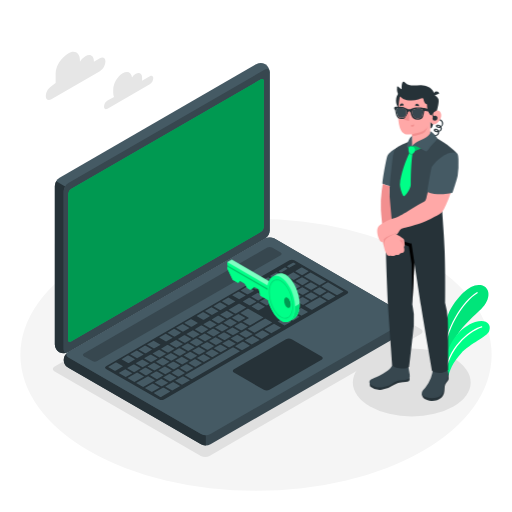
t = 0.00 s
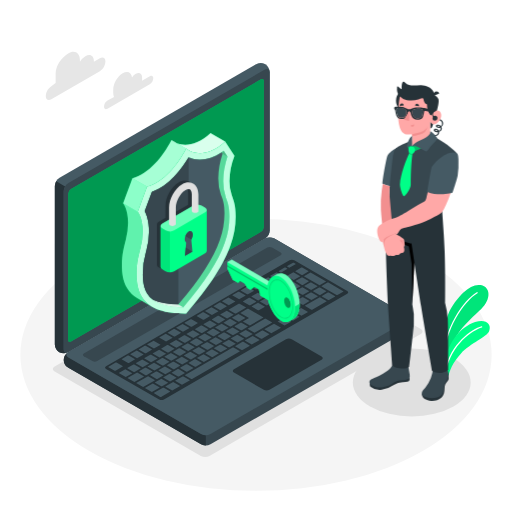
t = 1.00 s
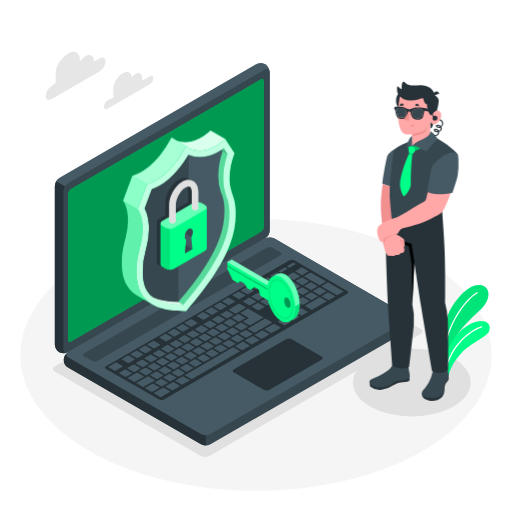
t = 1.19 s
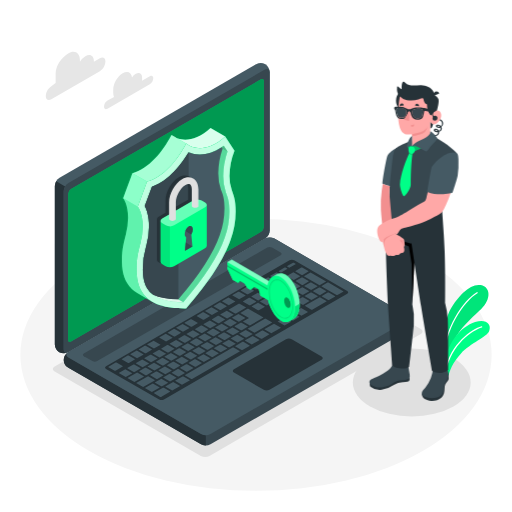
t = 1.38 s
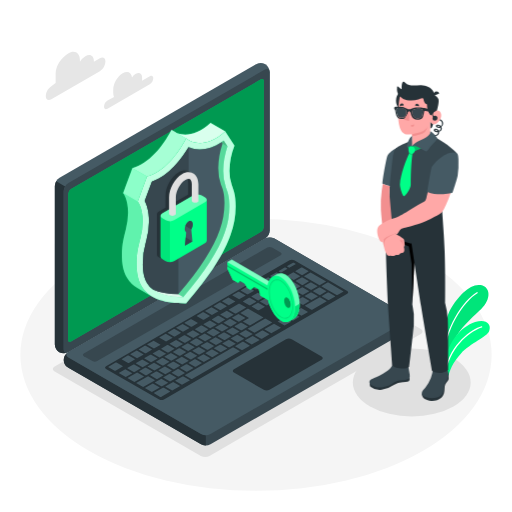
t = 1.75 s
t = 2.13 s: frame unchanged from t = 1.38 s, image omitted

The animated SVG that drew these frames (rendered in a browser with its animation timeline set to each time). Animation: 2 CSS @keyframes rules; one cycle of 2.50 s, repeats indefinitely.

<svg class="animated" id="freepik_stories-security" xmlns="http://www.w3.org/2000/svg" viewBox="0 0 500 500" version="1.1" xmlns:xlink="http://www.w3.org/1999/xlink" xmlns:svgjs="http://svgjs.com/svgjs"><style>svg#freepik_stories-security:not(.animated) .animable {opacity: 0;}svg#freepik_stories-security.animated #freepik--Shield--inject-284 {animation: 1s 1 forwards cubic-bezier(.36,-0.01,.5,1.38) slideUp,1.5s Infinite  linear floating;animation-delay: 0s,1s;}            @keyframes slideUp {                0% {                    opacity: 0;                    transform: translateY(30px);                }                100% {                    opacity: 1;                    transform: inherit;                }            }                    @keyframes floating {                0% {                    opacity: 1;                    transform: translateY(0px);                }                50% {                    transform: translateY(-10px);                }                100% {                    opacity: 1;                    transform: translateY(0px);                }            }        </style><g id="freepik--Floor--inject-284" class="animable" style="transform-origin: 250px 346.53px;"><ellipse id="freepik--floor--inject-284" cx="250" cy="346.53" rx="230.12" ry="132.84" style="fill: rgb(245, 245, 245); transform-origin: 250px 346.53px;" class="animable"></ellipse></g><g id="freepik--Shadows--inject-284" class="animable" style="transform-origin: 255.647px 342.016px;"><ellipse id="freepik--Shadow--inject-284" cx="402.11" cy="373.46" rx="57.53" ry="33.22" style="fill: rgb(224, 224, 224); transform-origin: 402.11px 373.46px;" class="animable"></ellipse><path id="freepik--shadow--inject-284" d="M196.14,445.23,53.41,362.83c-2.34-1.35-2.34-3.54,0-4.9L259.75,238.81a9.32,9.32,0,0,1,8.48,0l142.69,82.38c2.34,1.35,2.34,3.54,0,4.89L204.62,445.23A9.38,9.38,0,0,1,196.14,445.23Z" style="fill: rgb(224, 224, 224); transform-origin: 232.165px 342.016px;" class="animable"></path></g><g id="freepik--Plant--inject-284" class="animable" style="transform-origin: 454.616px 322.734px;"><g id="freepik--Plants--inject-284" class="animable" style="transform-origin: 454.616px 322.734px;"><path d="M431.15,354.41c-1.23-8.44,1.92-40.59,9.07-52.83s19-25.08,29.32-23.16c9.56,1.78,10.32,13.88.42,23.41s-25.06,21.9-27.92,36.3l-7.8,24.51Z" style="fill: rgb(0, 255, 136); transform-origin: 453.972px 320.434px;" id="elznwi8w6sa7" class="animable"></path><g id="elvwhne91e7xl"><path d="M431.15,354.41c-1.23-8.44,1.92-40.59,9.07-52.83s19-25.08,29.32-23.16c9.56,1.78,10.32,13.88.42,23.41s-25.06,21.9-27.92,36.3l-7.8,24.51Z" style="opacity: 0.1; transform-origin: 453.972px 320.434px;" class="animable"></path></g><path d="M433.44,351.76a.62.62,0,0,0,.46-.59c.44-29.66,19.41-57.14,32.35-64.79a.62.62,0,1,0-.63-1.07c-13.19,7.8-32.52,35.73-33,65.84a.62.62,0,0,0,.61.63A.47.47,0,0,0,433.44,351.76Z" style="fill: rgb(255, 255, 255); transform-origin: 449.588px 318.504px;" id="ely8h2iz0vyg" class="animable"></path><path d="M438.08,367.24c.66-4.94,4.12-13.46,11.94-21.9,9.58-10.34,25.48-16,27.7-22,2.65-7.22-3.41-12.15-13.75-8.86-13.89,4.42-29.39,21.76-29.19,44.07Z" style="fill: rgb(0, 255, 136); transform-origin: 456.56px 340.339px;" id="el3aircxrqmyz" class="animable"></path><path d="M435.29,362.57a.64.64,0,0,0,.47-.49c5.24-26,26.2-39.95,34.76-42.35A.63.63,0,0,0,471,319a.61.61,0,0,0-.77-.43c-9.46,2.65-30.3,16.8-35.64,43.31a.62.62,0,0,0,.49.73A.57.57,0,0,0,435.29,362.57Z" style="fill: rgb(255, 255, 255); transform-origin: 452.794px 340.577px;" id="elmy6rj3y09z" class="animable"></path></g></g><g id="freepik--Clouds--inject-284" class="animable" style="transform-origin: 97.1854px 78.6387px;"><g id="freepik--clouds--inject-284" class="animable" style="transform-origin: 97.1854px 78.6387px;"><path d="M146.31,74.42l-7.61,4.4a8.68,8.68,0,0,0,.06-1v-2.2c0-3.93-2.76-5.52-6.16-3.56a12.15,12.15,0,0,0-3.67,3.53c-.55-4.94-4.43-6.78-9.13-4.06-5.09,2.94-9.22,10.08-9.22,16v3.3a8.79,8.79,0,0,0,.78,3.82L105,98.25a7.55,7.55,0,0,0-3.42,5.92c0,2.18,1.53,3.06,3.42,2l41.27-23.83a7.55,7.55,0,0,0,3.42-5.91C149.73,74.22,148.2,73.33,146.31,74.42Z" style="fill: rgb(230, 230, 230); transform-origin: 125.635px 88.4449px;" id="elvmuljzwzlfk" class="animable"></path><path d="M50.14,84.25,54.34,81V71.76c0-7.34,5.85-15.86,12.2-19.53h0c6.36-3.67,11.51-.69,11.51,6.65v1.34a16.3,16.3,0,0,1,5.34-5.34h0c4.57-2.64,8.28-.5,8.28,4.78v.61l5.86-3.38c3-1.74,5.45-.33,5.45,3.15a12.06,12.06,0,0,1-5.45,9.44L50.14,96.84c-3,1.74-5.46.33-5.46-3.15A12,12,0,0,1,50.14,84.25Z" style="fill: rgb(230, 230, 230); transform-origin: 73.83px 74.1222px;" id="eluhncdv1ft2" class="animable"></path></g></g><g id="freepik--Device--inject-284" class="animable" style="transform-origin: 227.827px 248.344px;"><g id="freepik--Laptop--inject-284" class="animable" style="transform-origin: 227.827px 248.344px;"><path d="M62.22,351.49a9.93,9.93,0,0,0,4.62,7.68l129.49,74.76a10.25,10.25,0,0,0,9.25,0L397.49,323.14a8.69,8.69,0,0,0,0-15.35L268,233a10.19,10.19,0,0,0-9.25,0L66.84,343.82A9.91,9.91,0,0,0,62.22,351.49Z" style="fill: rgb(55, 71, 79); transform-origin: 232.162px 333.461px;" id="el2k8b8z81ge8" class="animable"></path><path d="M201,425v10a9.37,9.37,0,0,1-4.62-1.1L66.84,359.17a8.66,8.66,0,0,1-.47-15.05c-2.07,1.48-1.91,3.66.47,5l129.5,74.77A9.37,9.37,0,0,0,201,425Z" style="fill: rgb(38, 50, 56); transform-origin: 131.611px 389.561px;" id="el76q3zbwurux" class="animable"></path><path d="M57.88,344a9.91,9.91,0,0,1-4.33-7.84V181.61a10.22,10.22,0,0,1,4.62-8L250.08,62.82a9.94,9.94,0,0,1,9-.17,9.94,9.94,0,0,1,4.33,7.84V225a10.21,10.21,0,0,1-4.62,8L66.84,343.82A9.93,9.93,0,0,1,57.88,344Z" style="fill: rgb(69, 90, 100); transform-origin: 158.48px 203.318px;" id="el1mu2fn27vd4" class="animable"></path><path d="M66.3,344.1a10,10,0,0,1-8.42-.12,9.91,9.91,0,0,1-4.33-7.84V181.61a9.28,9.28,0,0,1,1.36-4.55l8.66,5h0a9.47,9.47,0,0,0-1.35,4.54V341.15C62.22,343.88,64,345.11,66.3,344.1Z" style="fill: rgb(38, 50, 56); transform-origin: 59.925px 261.015px;" id="elix7hottz22l" class="animable"></path><path d="M62.22,186.62V341.15c0,3,2.07,4.14,4.62,2.67L258.75,233a10.21,10.21,0,0,0,4.62-8V70.49c0-2.94-2.06-4.14-4.62-2.66L66.84,178.61A10.24,10.24,0,0,0,62.22,186.62Z" style="fill: rgb(55, 71, 79); transform-origin: 162.795px 205.827px;" id="ellu0gcrb5asl" class="animable"></path><path d="M66.84,349.15l129.49,74.77a10.25,10.25,0,0,0,9.25,0L397.49,313.13c2.55-1.48,2.55-3.87,0-5.34L268,233a10.19,10.19,0,0,0-9.25,0L66.84,343.82C64.29,345.29,64.29,347.68,66.84,349.15Z" style="fill: rgb(69, 90, 100); transform-origin: 232.165px 328.456px;" id="ele6jekawkyzd" class="animable"></path><path d="M69.33,184.55,254.88,77.45c1.53-.88,2.78-.16,2.78,1.61V221.63a6.13,6.13,0,0,1-2.78,4.8L69.33,333.53c-1.53.88-2.78.16-2.78-1.61V189.35A6.13,6.13,0,0,1,69.33,184.55Z" style="fill: rgb(0, 255, 136); transform-origin: 162.105px 205.49px;" id="elhhe3wi8w6m" class="animable"></path><g id="elw05fbskmmr"><path d="M69.33,184.55,254.88,77.45c1.53-.88,2.78-.16,2.78,1.61V221.63a6.13,6.13,0,0,1-2.78,4.8L69.33,333.53c-1.53.88-2.78.16-2.78-1.61V189.35A6.13,6.13,0,0,1,69.33,184.55Z" style="opacity: 0.4; transform-origin: 162.105px 205.49px;" class="animable"></path></g><path d="M81.87,345.15l179.2-103.44a5.08,5.08,0,0,1,4.62,0l8.41,4.85c1.27.74,1.27,1.93,0,2.67L94.88,352.66a5.08,5.08,0,0,1-4.62,0l-8.39-4.84C80.6,347.08,80.6,345.89,81.87,345.15Z" style="fill: rgb(55, 71, 79); transform-origin: 177.985px 297.185px;" id="el4db4fyz9nkn" class="animable"></path><path d="M103.55,357.67,282.74,254.22a5.08,5.08,0,0,1,4.62,0l51.74,29.87c1.28.74,1.28,1.94,0,2.67l-179,103.32a5.14,5.14,0,0,1-4.63,0l-51.91-29.75C102.28,359.6,102.27,358.4,103.55,357.67Z" style="fill: rgb(38, 50, 56); transform-origin: 221.327px 322.148px;" id="elfraujt61ft" class="animable"></path><path d="M261,298.21l5.64-3.26c.24-.14.25-.36,0-.5L260.72,291a1,1,0,0,0-.86,0l-5.65,3.26c-.23.14-.24.36,0,.49l6,3.44A1,1,0,0,0,261,298.21Zm-9.67-12.1-5.64,3.26a.26.26,0,0,0,0,.49l6,3.44a1,1,0,0,0,.86,0l5.65-3.26a.26.26,0,0,0,0-.5l-6-3.44A1,1,0,0,0,251.35,286.11Zm-18.23,10.52-9.54,5.51c-.24.14-.25.37,0,.5l6,3.44a1,1,0,0,0,.86,0l9.55-5.51c.24-.14.24-.36,0-.5l-6-3.43A.93.93,0,0,0,233.12,296.63Zm10-5.76-5.65,3.26c-.24.14-.24.36,0,.49l6,3.44a1,1,0,0,0,.86,0l5.64-3.26c.24-.14.24-.36,0-.5l-6-3.44A.94.94,0,0,0,243.11,290.87ZM221,303.65l-5.64,3.25c-.24.14-.24.37,0,.5l6,3.44a1,1,0,0,0,.86,0l5.64-3.25c.24-.14.24-.36,0-.5l-6-3.44A1,1,0,0,0,221,303.65Zm-8.24,4.76-5.65,3.26a.26.26,0,0,0,0,.49L213,315.6a.93.93,0,0,0,.86,0l5.64-3.25c.24-.14.24-.36,0-.5l-5.95-3.44A1,1,0,0,0,212.73,308.41Zm23.38,14,5.64-3.26c.24-.14.24-.36,0-.49l-5.95-3.44a1,1,0,0,0-.86,0l-5.65,3.26a.26.26,0,0,0,0,.5l5.95,3.44A1,1,0,0,0,236.11,322.41Zm-8.25,4.76,5.65-3.26c.24-.14.24-.36,0-.49L227.56,320a1,1,0,0,0-.86,0l-5.64,3.26c-.24.14-.24.36,0,.5l5.95,3.44A1,1,0,0,0,227.86,327.17Zm-8.24,4.76,5.64-3.26a.26.26,0,0,0,0-.49l-6-3.44a.93.93,0,0,0-.86,0L212.81,328c-.24.14-.24.36,0,.5l6,3.44A1,1,0,0,0,219.62,331.93Zm-8.25,4.76,5.64-3.26c.24-.13.25-.36,0-.49l-6-3.44a1,1,0,0,0-.86,0l-5.64,3.25c-.24.14-.25.36,0,.5l5.95,3.44A1,1,0,0,0,211.37,336.69ZM252.77,303l5.65-3.26a.26.26,0,0,0,0-.5l-6-3.43a.93.93,0,0,0-.86,0L246,299c-.24.14-.24.36,0,.49l5.95,3.44A1,1,0,0,0,252.77,303Zm-8.41,14.68,12.58-7.27c.24-.14.24-.36,0-.49l-14.46-8.35a1,1,0,0,0-.86,0l-6.51,3.76c-.24.14-.24.36,0,.5l7.66,4.42a.26.26,0,0,1,0,.49l-5.21,3c-.24.14-.24.36,0,.5l6,3.43A.93.93,0,0,0,244.36,317.65Zm-39.88-4.48-5.64,3.26a.26.26,0,0,0,0,.49l5.95,3.44a1,1,0,0,0,.86,0l5.65-3.26a.26.26,0,0,0,0-.5l-5.95-3.44A1,1,0,0,0,204.48,313.17Zm-8.24,4.76-5.65,3.26c-.24.14-.24.36,0,.49l6,3.44a1,1,0,0,0,.86,0l5.64-3.26c.24-.14.24-.36,0-.5l-6-3.44A.94.94,0,0,0,196.24,317.93ZM152.79,370a1,1,0,0,0,.86,0l5.64-3.26c.24-.14.25-.36,0-.5l-6-3.43a.93.93,0,0,0-.86,0l-5.64,3.26c-.24.14-.25.36,0,.49Zm-22.52-14-5.64,3.25c-.24.14-.25.36,0,.5l5.95,3.44a1,1,0,0,0,.86,0l5.64-3.26c.24-.13.25-.36,0-.49l-6-3.44A.93.93,0,0,0,130.27,356Zm11.85,10.34a.93.93,0,0,0,.86,0l5.64-3.26c.24-.14.24-.36,0-.49l-6-3.44a.93.93,0,0,0-.86,0l-5.64,3.26c-.24.14-.24.36,0,.5Zm24.38,6.06,5.64-3.26a.26.26,0,0,0,0-.49l-6-3.44a1,1,0,0,0-.86,0l-5.64,3.25c-.24.14-.24.36,0,.5l6,3.44A1,1,0,0,0,166.5,372.42Zm-9.11,4.77a1,1,0,0,0,.86,0l5.64-3.26c.24-.13.25-.36,0-.49L158,370a1,1,0,0,0-.86,0l-5.64,3.25c-.24.14-.25.36,0,.5Zm-18.87-25.94-5.65,3.26a.26.26,0,0,0,0,.5l5.95,3.44a1,1,0,0,0,.86,0l5.64-3.26c.24-.14.24-.36,0-.49l-6-3.44A.94.94,0,0,0,138.52,351.25Zm41.22-23.8-5.64,3.26c-.24.14-.24.36,0,.49l6,3.44a.93.93,0,0,0,.86,0l5.64-3.26c.24-.14.24-.36,0-.5l-6-3.43A.93.93,0,0,0,179.74,327.45Zm-33,19-5.64,3.26c-.24.14-.24.36,0,.5l5.95,3.43a.93.93,0,0,0,.86,0l5.65-3.26c.24-.14.24-.36,0-.49l-5.95-3.44A1,1,0,0,0,146.76,346.49ZM188,322.69,182.35,326c-.24.14-.25.36,0,.49l5.95,3.44a.93.93,0,0,0,.86,0l5.64-3.26c.24-.14.25-.36,0-.5l-6-3.43A.93.93,0,0,0,188,322.69Zm-16.49,9.52-5.64,3.26c-.24.14-.25.36,0,.5l6,3.43a.93.93,0,0,0,.86,0l5.64-3.26c.24-.14.25-.36,0-.5l-5.95-3.43A.93.93,0,0,0,171.5,332.21ZM163.25,337l-5.64,3.26c-.24.14-.24.36,0,.5l6,3.43a.93.93,0,0,0,.86,0l5.64-3.26c.24-.14.24-.36,0-.49l-6-3.44A.93.93,0,0,0,163.25,337ZM155,341.73,149.37,345c-.24.14-.25.36,0,.5l5.95,3.43a.93.93,0,0,0,.86,0l5.64-3.26c.24-.14.25-.36,0-.49l-5.95-3.44A1,1,0,0,0,155,341.73Zm39.87,4.48,5.64-3.25c.24-.14.25-.36,0-.5L194.58,339a1,1,0,0,0-.86,0l-5.64,3.25c-.24.14-.25.36,0,.5l6,3.44A1,1,0,0,0,194.88,346.21Zm74.7-70.62-5.64,3.25c-.24.14-.25.36,0,.5l5.95,3.44a1,1,0,0,0,.86,0l5.64-3.26c.24-.13.25-.36,0-.49l-5.95-3.44A.93.93,0,0,0,269.58,275.59Zm-10,5.76L254,284.61a.26.26,0,0,0,0,.49l5.95,3.44a1,1,0,0,0,.86,0l5.64-3.25c.24-.14.24-.36,0-.5l-6-3.44A1,1,0,0,0,259.6,281.35Zm18.22-10.53-5.64,3.26c-.24.14-.24.36,0,.5l6,3.44a1,1,0,0,0,.86,0l5.64-3.26c.24-.14.24-.36,0-.49l-6-3.44A1,1,0,0,0,277.82,270.82ZM233.68,314l5.64-3.26a.26.26,0,0,0,0-.49l-6-3.44a1,1,0,0,0-.86,0l-5.65,3.26a.26.26,0,0,0,0,.5l5.95,3.44A1,1,0,0,0,233.68,314Zm53.25-47.93a1,1,0,0,0-.86,0l-5.64,3.26c-.24.14-.25.36,0,.5l5.95,3.44a1,1,0,0,0,.86,0l5.64-3.26c.24-.14.25-.36,0-.49Zm-83.8,75.39,5.64-3.25c.24-.14.24-.37,0-.5l-6-3.44a1,1,0,0,0-.86,0l-5.64,3.25c-.24.14-.24.36,0,.5l6,3.44A1,1,0,0,0,203.13,341.45Zm101.11-58.38,5.65-3.26a.26.26,0,0,0,0-.49l-6-3.44a1,1,0,0,0-.86,0l-5.64,3.25c-.24.14-.24.36,0,.5l6,3.44A.94.94,0,0,0,304.24,283.07Zm-16.75-.15,5.65-3.26a.26.26,0,0,0,0-.49l-5.95-3.44a1,1,0,0,0-.86,0L280.69,279c-.24.14-.25.36,0,.5l5.95,3.44A1,1,0,0,0,287.49,282.92ZM295.43,271a.94.94,0,0,0-.85,0l-5.65,3.26a.26.26,0,0,0,0,.5l5.95,3.44a1,1,0,0,0,.86,0l5.64-3.26a.26.26,0,0,0,0-.49Zm1.74-1,14.46,8.35a1,1,0,0,0,.86,0l5.64-3.26c.24-.13.25-.36,0-.49l-14.46-8.35a1,1,0,0,0-.86,0l-5.64,3.26C296.94,269.61,296.94,269.83,297.17,270ZM278.08,280.5l-5.64,3.25c-.24.14-.24.36,0,.5l6,3.44a1,1,0,0,0,.86,0l5.64-3.25c.24-.14.24-.37,0-.5l-6-3.44A1,1,0,0,0,278.08,280.5ZM216,316.33l-5.64,3.25c-.24.14-.24.36,0,.5l6,3.44a1,1,0,0,0,.86,0l5.64-3.25c.24-.14.24-.37,0-.5l-6-3.44A1,1,0,0,0,216,316.33Zm79.12-28.49a1,1,0,0,0,.86,0l5.64-3.25c.24-.14.24-.37,0-.5l-5.95-3.44a1,1,0,0,0-.86,0l-5.65,3.25a.26.26,0,0,0,0,.5Zm-70.87,23.73-5.64,3.25c-.24.14-.24.36,0,.5l5.95,3.44a1,1,0,0,0,.86,0l5.65-3.26a.26.26,0,0,0,0-.49l-6-3.44A.93.93,0,0,0,224.27,311.57ZM161,365.26a1,1,0,0,0,.86,0l5.64-3.26c.24-.14.24-.36,0-.5l-6-3.44a.94.94,0,0,0-.85,0l-5.65,3.26c-.24.14-.24.36,0,.49Zm-11-10.85-5.64,3.26c-.24.14-.25.36,0,.49l6,3.44a.93.93,0,0,0,.86,0l5.64-3.26c.24-.14.25-.36,0-.5l-6-3.43A.93.93,0,0,0,150.06,354.41Zm20.08,6.08,5.65-3.25a.26.26,0,0,0,0-.5l-5.95-3.44a1,1,0,0,0-.86,0l-5.64,3.26a.26.26,0,0,0,0,.49l5.95,3.44A.93.93,0,0,0,170.14,360.49Zm8.25-4.76,5.64-3.25c.24-.14.25-.36,0-.5l-5.95-3.44a1,1,0,0,0-.86,0l-5.65,3.26a.26.26,0,0,0,0,.49l5.95,3.44A.93.93,0,0,0,178.39,355.73Zm8.25-4.76,5.64-3.25c.24-.14.24-.36,0-.5l-6-3.44a1,1,0,0,0-.86,0L179.83,347c-.24.14-.24.37,0,.5l6,3.44A1,1,0,0,0,186.64,351Zm-28.34-1.32-5.64,3.26c-.24.14-.24.36,0,.49l6,3.44a.93.93,0,0,0,.86,0l5.64-3.26c.24-.14.24-.36,0-.5l-6-3.43A.93.93,0,0,0,158.3,349.65Zm8.25-4.76-5.64,3.26c-.24.14-.25.36,0,.49l5.95,3.44a1,1,0,0,0,.86,0l5.65-3.26c.23-.14.24-.36,0-.5l-6-3.43A.93.93,0,0,0,166.55,344.89Zm33-19-5.64,3.25c-.24.14-.24.37,0,.5l6,3.44a1,1,0,0,0,.86,0l5.64-3.25c.24-.14.24-.36,0-.5l-6-3.44A1,1,0,0,0,199.53,325.85Zm-8.24,4.76-5.64,3.26c-.24.13-.25.36,0,.49l6,3.44a.93.93,0,0,0,.86,0l5.64-3.25c.24-.14.25-.36,0-.5l-5.95-3.44A1,1,0,0,0,191.29,330.61Zm16.49-9.52-5.64,3.25c-.24.14-.25.36,0,.5l6,3.44a1,1,0,0,0,.86,0l5.64-3.25c.24-.14.25-.36,0-.5l-6-3.44A1,1,0,0,0,207.78,321.09Zm-33,19-5.65,3.26c-.24.14-.24.36,0,.49l5.95,3.44a1,1,0,0,0,.86,0l5.64-3.26c.24-.14.24-.36,0-.5l-6-3.44A1,1,0,0,0,174.8,340.13Zm8.24-4.76-5.64,3.26a.26.26,0,0,0,0,.49l6,3.44a.94.94,0,0,0,.85,0l5.65-3.26c.24-.14.24-.36,0-.5l-6-3.44A1,1,0,0,0,183,335.37Zm-8.3,32.29,5.65-3.26a.26.26,0,0,0,0-.49l-5.95-3.44a.93.93,0,0,0-.86,0l-5.64,3.25c-.24.14-.24.36,0,.5l5.95,3.44A1,1,0,0,0,174.74,367.66Zm-45.9-3.45-6-3.44a1,1,0,0,0-.86,0L116.38,364c-.24.14-.24.36,0,.5l6,3.44a1,1,0,0,0,.86,0l5.64-3.26A.26.26,0,0,0,128.84,364.21Zm11.54,3.16-5.95-3.44a.93.93,0,0,0-.86,0l-8.68,5c-.24.14-.25.36,0,.5l6,3.44a1,1,0,0,0,.86,0l8.68-5C140.61,367.72,140.62,367.5,140.38,367.37Zm-20.56-9.87-6-3.44a1,1,0,0,0-.86,0l-6.94,4c-.24.14-.25.36,0,.5l6,3.44a1,1,0,0,0,.86,0l7-4C120.05,357.85,120.05,357.63,119.82,357.5Zm5.32-3.08a.93.93,0,0,0,.86,0l5.64-3.26c.24-.14.24-.36,0-.5l-6-3.43a.91.91,0,0,0-.85,0l-5.65,3.26c-.24.14-.24.36,0,.49ZM151.06,371l-6-3.43a.93.93,0,0,0-.86,0l-10.85,6.26c-.24.14-.24.37,0,.5l6,3.44a1,1,0,0,0,.86,0l10.85-6.26C151.29,371.38,151.29,371.16,151.06,371Zm4.6,7.17-6-3.44a1,1,0,0,0-.86,0l-6.94,4a.26.26,0,0,0,0,.49l6,3.44a.93.93,0,0,0,.86,0l6.94-4C155.89,378.55,155.89,378.33,155.66,378.19ZM186.45,319a1,1,0,0,0,.86,0l5.64-3.26a.26.26,0,0,0,0-.49l-6-3.44a1,1,0,0,0-.86,0l-5.64,3.25c-.24.14-.24.36,0,.5ZM170,328.55a.94.94,0,0,0,.85,0l5.65-3.25a.26.26,0,0,0,0-.5l-6-3.44a1,1,0,0,0-.86,0L164,324.61c-.24.14-.24.36,0,.5Zm-36.58,21.11a.93.93,0,0,0,.86,0l5.65-3.26a.26.26,0,0,0,0-.5l-5.95-3.43a.93.93,0,0,0-.86,0l-5.64,3.26c-.24.14-.24.36,0,.49Zm44.82-25.87a1,1,0,0,0,.86,0l5.64-3.25c.24-.14.25-.37,0-.5l-6-3.44a1,1,0,0,0-.86,0l-5.64,3.25c-.24.14-.25.36,0,.5Zm-16.49,9.52a1,1,0,0,0,.86,0l5.64-3.25c.24-.14.24-.36,0-.5l-5.95-3.44a1,1,0,0,0-.86,0l-5.65,3.26a.26.26,0,0,0,0,.49ZM160,378.66a1,1,0,0,0-.86,0l-8.68,5c-.24.14-.25.36,0,.49l5.95,3.44a1,1,0,0,0,.86,0l8.68-5a.26.26,0,0,0,0-.49Zm-10.07-38.52a1,1,0,0,0,.86,0l5.64-3.26c.24-.14.24-.36,0-.5l-6-3.44a1,1,0,0,0-.86,0l-5.64,3.26c-.24.14-.24.36,0,.49Zm-8.25,4.76a.93.93,0,0,0,.86,0l5.64-3.26c.24-.14.25-.36,0-.5l-5.95-3.43a.93.93,0,0,0-.86,0L135.68,341c-.23.14-.24.36,0,.49Zm171.08-54.44a1,1,0,0,0-.86,0l-13.89,8a.26.26,0,0,0,0,.49l6,3.44a.93.93,0,0,0,.86,0l13.88-8c.24-.14.25-.36,0-.5ZM294.48,301a.93.93,0,0,0-.86,0L288,304.25c-.24.14-.24.36,0,.5l5.95,3.43a.93.93,0,0,0,.86,0l5.65-3.26a.26.26,0,0,0,0-.5ZM183,362.9l5.64-3.26c.24-.14.25-.36,0-.49l-5.95-3.44a1,1,0,0,0-.86,0L176.18,359c-.23.14-.24.36,0,.5l5.95,3.44A1,1,0,0,0,183,362.9Zm95-52.39a1,1,0,0,0-.86,0l-5.64,3.26c-.24.14-.25.36,0,.5l5.95,3.43a.93.93,0,0,0,.86,0l5.64-3.26c.24-.14.25-.36,0-.49Zm43-24.81a1,1,0,0,0-.86,0L314.45,289a.26.26,0,0,0,0,.49l6,3.44a1,1,0,0,0,.86,0l5.64-3.25c.24-.14.24-.36,0-.5Zm14.2-1.32L320.69,276a1,1,0,0,0-.86,0l-5.64,3.25c-.24.14-.24.36,0,.5l14.46,8.35a1,1,0,0,0,.86,0l5.64-3.25C335.38,284.74,335.39,284.52,335.15,284.38Zm-88,43.92a.93.93,0,0,0-.86,0l-6.95,4c-.24.14-.24.36,0,.5l6,3.44a1,1,0,0,0,.86,0l6.94-4c.24-.14.25-.36,0-.49Zm20.83-12a1,1,0,0,0-.86,0l-8.68,5c-.24.14-.25.36,0,.49l6,3.44a1,1,0,0,0,.86,0l8.68-5c.24-.13.25-.36,0-.49Zm-39.93,23.05a1,1,0,0,0-.86,0l-46.43,26.81c-.24.14-.25.36,0,.49l5.95,3.44a.93.93,0,0,0,.86,0L234,343.26a.26.26,0,0,0,0-.5Zm-49,28.32a.93.93,0,0,0-.86,0l-6.94,4c-.24.14-.25.36,0,.5l6,3.43a.93.93,0,0,0,.86,0l7-4a.26.26,0,0,0,0-.5Zm58.59-33.83a.93.93,0,0,0-.86,0l-6.94,4c-.24.14-.25.36,0,.5l6,3.44a1,1,0,0,0,.86,0l6.94-4c.24-.13.25-.36,0-.49Zm-68.14,39.34a1,1,0,0,0-.86,0l-6.94,4c-.24.14-.24.36,0,.5l6,3.44a.94.94,0,0,0,.85,0l6.95-4c.24-.14.24-.36,0-.49Zm87.23-50.36a.93.93,0,0,0-.86,0l-6.94,4c-.24.14-.24.36,0,.5l6,3.43a.93.93,0,0,0,.86,0l6.94-4c.24-.14.24-.36,0-.5Zm29.51-17a.93.93,0,0,0-.86,0L279.73,309c-.24.14-.24.36,0,.5l6,3.43a.93.93,0,0,0,.86,0l5.64-3.26c.24-.14.24-.36,0-.49Zm18.27-13,5.65-3.25c.24-.14.24-.36,0-.5l-6-3.44a1,1,0,0,0-.86,0l-5.64,3.25c-.24.14-.24.37,0,.5l6,3.44A.94.94,0,0,0,304.5,292.74Zm-35.23.7,5.64-3.25c.24-.14.24-.36,0-.5l-6-3.44a1,1,0,0,0-.86,0l-5.64,3.26c-.24.14-.24.36,0,.49l6,3.44A.93.93,0,0,0,269.27,293.44ZM249,324.82l16.49-9.53a.26.26,0,0,0,0-.49l-6-3.44a.93.93,0,0,0-.86,0l-16.49,9.52a.26.26,0,0,0,0,.49l6,3.44A1,1,0,0,0,249,324.82Zm46.44-27.31a1,1,0,0,0,.86,0l5.64-3.25c.24-.14.24-.36,0-.5l-6-3.44a1,1,0,0,0-.86,0l-5.65,3.26a.26.26,0,0,0,0,.49Zm-7.65-4.92,5.65-3.25c.23-.14.24-.36,0-.5l-5.95-3.44a1,1,0,0,0-.86,0L281,288.66c-.24.14-.25.36,0,.5l5.95,3.44A1,1,0,0,0,287.75,292.59Zm-47,37,5.64-3.26c.24-.14.24-.36,0-.5l-6-3.44a1,1,0,0,0-.86,0l-5.65,3.26c-.24.14-.24.36,0,.49l5.95,3.44A1,1,0,0,0,240.71,329.58ZM277.17,308a.93.93,0,0,0,.86,0l5.64-3.26c.24-.14.25-.36,0-.5l-5.95-3.43a.93.93,0,0,0-.86,0l-5.64,3.26c-.24.14-.25.36,0,.5Zm-77.69,45.35,5.64-3.26c.24-.14.25-.36,0-.49l-5.95-3.44a.93.93,0,0,0-.86,0l-5.64,3.26c-.24.14-.25.36,0,.5l6,3.43A.93.93,0,0,0,199.48,353.38Zm8.25-4.76,5.64-3.26c.24-.14.24-.36,0-.49l-6-3.44a.93.93,0,0,0-.86,0l-5.64,3.26c-.24.14-.24.36,0,.5l6,3.43A.93.93,0,0,0,207.73,348.62Zm-16.49,9.52,5.64-3.26c.24-.14.24-.36,0-.49l-6-3.44a1,1,0,0,0-.86,0l-5.64,3.26c-.24.14-.24.36,0,.5l6,3.44A1,1,0,0,0,191.24,358.14Zm33-19,5.64-3.26c.24-.14.24-.36,0-.5l-6-3.43a.91.91,0,0,0-.85,0l-5.65,3.26c-.24.14-.24.36,0,.49l6,3.44A.93.93,0,0,0,224.22,339.1ZM216,343.86l5.64-3.26c.24-.14.25-.36,0-.5l-6-3.43a.93.93,0,0,0-.86,0l-5.64,3.26c-.24.14-.25.36,0,.5l6,3.43A.93.93,0,0,0,216,343.86Zm16.49-9.52,5.65-3.26a.26.26,0,0,0,0-.5l-6-3.43a.93.93,0,0,0-.86,0l-5.64,3.26c-.24.14-.24.36,0,.49l5.95,3.44A.93.93,0,0,0,232.46,334.34ZM273.86,266a.93.93,0,0,0,.86,0l5.65-3.26c.24-.14.24-.36,0-.49l-1.58-.92a1,1,0,0,0-.86,0l-5.64,3.26c-.24.14-.24.36,0,.5ZM233.09,292.1a.94.94,0,0,0,.85,0l5.65-3.26c.24-.14.24-.36,0-.5l-6-3.44a1,1,0,0,0-.86,0l-5.64,3.26a.26.26,0,0,0,0,.49Zm16.49-9.52a1,1,0,0,0,.86,0l5.64-3.25c.24-.14.24-.36,0-.5l-6-3.44a1,1,0,0,0-.86,0l-5.64,3.26a.26.26,0,0,0,0,.49ZM223,297.91a.93.93,0,0,0,.86,0l5.64-3.26c.24-.14.24-.36,0-.5l-6-3.43a.93.93,0,0,0-.86,0L217.07,294c-.24.14-.24.36,0,.5Zm18.31-10.57a.93.93,0,0,0,.86,0l5.64-3.25c.24-.14.25-.36,0-.5l-6-3.44a1,1,0,0,0-.86,0l-5.64,3.26c-.24.13-.25.36,0,.49Zm-34.8,20.09a.91.91,0,0,0,.85,0l5.65-3.26c.24-.14.24-.36,0-.49l-6-3.44a.93.93,0,0,0-.86,0l-5.64,3.26c-.24.14-.24.36,0,.5Zm8.24-4.76a.93.93,0,0,0,.86,0l5.64-3.26c.24-.14.25-.36,0-.49l-5.95-3.44a.93.93,0,0,0-.86,0l-5.64,3.26c-.24.14-.25.36,0,.5Zm42.6-27.12a.93.93,0,0,0,.86,0l5.65-3.26c.23-.14.24-.36,0-.49l-1.58-.92a1,1,0,0,0-.86,0l-5.64,3.25c-.24.14-.25.36,0,.5Zm24.74-14.28a.93.93,0,0,0,.86,0l5.64-3.26c.24-.14.25-.36,0-.5L287,256.6a1,1,0,0,0-.86,0l-5.65,3.26a.26.26,0,0,0,0,.5Zm12.51,7.22a.93.93,0,0,0,.86,0l5.64-3.26c.24-.14.24-.36,0-.49l-6-3.44a.91.91,0,0,0-.85,0l-5.65,3.26c-.24.14-.24.36,0,.5ZM312.75,288l5.64-3.25c.24-.14.25-.36,0-.5l-5.95-3.44a1,1,0,0,0-.86,0L306,284.05c-.24.14-.25.36,0,.5l5.95,3.44A1,1,0,0,0,312.75,288Zm-47.13-17.19a.93.93,0,0,0,.86,0l5.64-3.26c.24-.14.24-.36,0-.49l-1.59-.92a.93.93,0,0,0-.86,0L264,269.38c-.24.14-.24.36,0,.5Zm-67.34,41.4a.93.93,0,0,0,.86,0l5.64-3.26c.24-.14.24-.36,0-.49L198.84,305a1,1,0,0,0-.86,0l-5.65,3.26c-.23.14-.24.36,0,.5Z" style="fill: rgb(69, 90, 100); transform-origin: 220.551px 322.095px;" id="elxsj7kdsc1a" class="animable"></path><path d="M228.48,360.67l50.82-29.34a6.14,6.14,0,0,1,5.54,0L314,348.15c1.53.89,1.53,2.32,0,3.21l-50.81,29.33a6.1,6.1,0,0,1-5.55,0l-29.14-16.82C227,363,227,361.55,228.48,360.67Z" style="fill: rgb(38, 50, 56); transform-origin: 271.26px 356.014px;" id="ellr0hrvmp6q" class="animable"></path></g></g><g id="freepik--Shield--inject-284" class="animable" style="transform-origin: 174.55px 218.109px;"><g id="freepik--shield--inject-284" class="animable" style="transform-origin: 174.55px 218.109px;"><g id="freepik--shield--inject-284" class="animable" style="transform-origin: 174.55px 218.109px;"><path d="M219.88,138.24c-15.88,14.27-29.6,13.52-38.18,6.91-8.57,16.52-22.29,33.1-38.17,37.17l-9.07,24.5s4.86,5.6,4.86,19a66.8,66.8,0,0,1-2.25,16.63c-1.65,6.61-3.78,13.45-3.78,24.88,0,7.74,1,15.27,4.94,22.12a27.3,27.3,0,0,0,9.93,10l-13.79-8a27.39,27.39,0,0,1-10.45-10.25C120,274.34,119,266.82,119,259.07c0-11.42,2.13-18.27,3.78-24.89A66.52,66.52,0,0,0,125,217.56c0-13.4-4.86-19-4.86-19l9.06-24.5c15.88-4.07,29.6-20.65,38.17-37.17,8.58,6.61,22.3,7.36,38.18-6.91Z" style="fill: rgb(0, 255, 136); transform-origin: 169.44px 214.715px;" id="el213r4xs10vu" class="animable"></path><g id="elf676ztthvph"><path d="M172.42,139.8l-5-2.91A22,22,0,0,0,172.42,139.8Z" style="fill: rgb(255, 255, 255); opacity: 0.8; transform-origin: 169.92px 138.345px;" class="animable"></path></g><g id="elakc9e2vxz5"><path d="M205.57,130c-13.07,11.74-24.67,13.31-33.15,9.82l9.28,5.35c8.58,6.61,22.3,7.36,38.18-6.91Z" style="fill: rgb(255, 255, 255); opacity: 0.85; transform-origin: 196.15px 139.86px;" class="animable"></path></g><g id="elop5472fv6bg"><path d="M167.39,136.89c-8.57,16.52-22.29,33.1-38.17,37.17l14.31,8.26c15.88-4.07,29.6-20.65,38.17-37.17Z" style="fill: rgb(255, 255, 255); opacity: 0.65; transform-origin: 155.46px 159.605px;" class="animable"></path></g><g id="el53hs62wibqo"><polygon points="129.22 174.06 120.16 198.56 134.46 206.82 143.53 182.32 129.22 174.06" style="fill: rgb(255, 255, 255); opacity: 0.55; transform-origin: 131.845px 190.44px;" class="animable"></polygon></g><g id="elfv9mu1evqp"><path d="M138.23,289.45c-3.92-6.85-4.94-14.38-4.94-22.12,0-11.43,2.13-18.27,3.78-24.88a66.8,66.8,0,0,0,2.25-16.63c0-13.4-4.86-19-4.86-19l-14.3-8.26s4.86,5.6,4.86,19a66.52,66.52,0,0,1-2.26,16.62c-1.65,6.62-3.78,13.47-3.78,24.89,0,7.75,1,15.27,4.94,22.12a27.39,27.39,0,0,0,10.45,10.25l13.79,8A27.3,27.3,0,0,1,138.23,289.45Z" style="fill: rgb(255, 255, 255); opacity: 0.4; transform-origin: 133.57px 249px;" class="animable"></path></g><g id="elf8et2m96lgk"><path d="M138.23,289.45c-3.92-6.85-4.94-14.38-4.94-22.12,0-11.43,2.13-18.27,3.78-24.88a66.8,66.8,0,0,0,2.25-16.63c0-13.4-4.86-19-4.86-19l-14.3-8.26s4.86,5.6,4.86,19a66.52,66.52,0,0,1-2.26,16.62c-1.65,6.62-3.78,13.47-3.78,24.89,0,7.75,1,15.27,4.94,22.12a27.39,27.39,0,0,0,10.45,10.25l13.79,8A27.3,27.3,0,0,1,138.23,289.45Z" style="opacity: 0.05; transform-origin: 133.57px 249px;" class="animable"></path></g><path d="M181.7,306.23c-23.72.27-37.31-6-43.48-16.78-3.91-6.85-4.93-14.38-4.93-22.13,0-11.42,2.12-18.25,3.78-24.87a66.72,66.72,0,0,0,2.25-16.62c0-13.4-4.86-19-4.86-19l9.07-24.51c15.88-4.07,29.6-20.66,38.17-37.17,8.58,6.61,22.3,7.36,38.18-6.91l9.07,14a68.86,68.86,0,0,0-4.87,24.61,40.12,40.12,0,0,0,2.26,14c1.65,4.7,3.78,9.09,3.78,20.51a82.13,82.13,0,0,1-4.94,27.83C219,257.15,205.43,279.1,181.7,306.23Z" style="fill: rgb(0, 255, 136); transform-origin: 181.705px 222.239px;" id="el33q74ghru6m" class="animable"></path><g id="el1qcdf6n8uf3"><path d="M181.7,306.23c-23.72.27-37.31-6-43.48-16.78-3.91-6.85-4.93-14.38-4.93-22.13,0-11.42,2.12-18.25,3.78-24.87a66.72,66.72,0,0,0,2.25-16.62c0-13.4-4.86-19-4.86-19l9.07-24.51c15.88-4.07,29.6-20.66,38.17-37.17,8.58,6.61,22.3,7.36,38.18-6.91l9.07,14a68.86,68.86,0,0,0-4.87,24.61,40.12,40.12,0,0,0,2.26,14c1.65,4.7,3.78,9.09,3.78,20.51a82.13,82.13,0,0,1-4.94,27.83C219,257.15,205.43,279.1,181.7,306.23Z" style="fill: rgb(255, 255, 255); opacity: 0.75; transform-origin: 181.705px 222.239px;" class="animable"></path></g><path d="M178.89,300.07c-18.37-.22-30.25-4.82-35.31-13.67-2.86-5-4.13-10.88-4.13-19.08a75.86,75.86,0,0,1,3-21.13c.19-.76.39-1.5.57-2.25a71.85,71.85,0,0,0,2.44-18.11c0-9.77-2.34-16.16-4.2-19.7l7-18.8c17-5.91,29.29-22.7,35.8-33.71a28.1,28.1,0,0,0,11.09,2.24c7.68,0,15.49-2.86,23.29-8.51l3.65,5.66a75.83,75.83,0,0,0-4.16,23.88,46.32,46.32,0,0,0,2.6,16.07c.19.54.39,1.08.59,1.62,1.46,4,2.84,7.77,2.84,16.84a76.4,76.4,0,0,1-4.6,25.82C213.29,254.86,199.68,276,178.89,300.07Z" style="fill: rgb(0, 255, 136); transform-origin: 181.705px 223.71px;" id="elzonjlgk76yf" class="animable"></path><g id="elheppslc4p8e"><path d="M178.89,300.07c-18.37-.22-30.25-4.82-35.31-13.67-2.86-5-4.13-10.88-4.13-19.08a75.86,75.86,0,0,1,3-21.13c.19-.76.39-1.5.57-2.25a71.85,71.85,0,0,0,2.44-18.11c0-9.77-2.34-16.16-4.2-19.7l7-18.8c17-5.91,29.29-22.7,35.8-33.71a28.1,28.1,0,0,0,11.09,2.24c7.68,0,15.49-2.86,23.29-8.51l3.65,5.66a75.83,75.83,0,0,0-4.16,23.88,46.32,46.32,0,0,0,2.6,16.07c.19.54.39,1.08.59,1.62,1.46,4,2.84,7.77,2.84,16.84a76.4,76.4,0,0,1-4.6,25.82C213.29,254.86,199.68,276,178.89,300.07Z" style="fill: rgb(255, 255, 255); opacity: 0.4; transform-origin: 181.705px 223.71px;" class="animable"></path></g><g id="el6o0s6fvv7c9"><path d="M178.89,300.07c-18.37-.22-30.25-4.82-35.31-13.67-2.86-5-4.13-10.88-4.13-19.08a75.86,75.86,0,0,1,3-21.13c.19-.76.39-1.5.57-2.25a71.85,71.85,0,0,0,2.44-18.11c0-9.77-2.34-16.16-4.2-19.7l7-18.8c17-5.91,29.29-22.7,35.8-33.71a28.1,28.1,0,0,0,11.09,2.24c7.68,0,15.49-2.86,23.29-8.51l3.65,5.66a75.83,75.83,0,0,0-4.16,23.88,46.32,46.32,0,0,0,2.6,16.07c.19.54.39,1.08.59,1.62,1.46,4,2.84,7.77,2.84,16.84a76.4,76.4,0,0,1-4.6,25.82C213.29,254.86,199.68,276,178.89,300.07Z" style="opacity: 0.15; transform-origin: 181.705px 223.71px;" class="animable"></path></g><g id="elqmdcns8pe69"><path d="M147.79,291.49c6.26,5.52,16.66,8.41,31.1,8.58l-9.21-5.25A67.59,67.59,0,0,1,147.79,291.49Z" style="fill: rgb(255, 255, 255); opacity: 0.8; transform-origin: 163.34px 295.78px;" class="animable"></path></g><g id="elj87suq9v32"><polygon points="217.28 150.24 222.08 153.01 218.43 147.35 216.34 148.79 217.28 150.24" style="opacity: 0.15; transform-origin: 219.21px 150.18px;" class="animable"></polygon></g><path d="M215.72,190.19a46.32,46.32,0,0,1-2.6-16.07,75.83,75.83,0,0,1,4.16-23.88l-.94-1.45c-7.1,4.69-14.2,7.07-21.2,7.07a28.1,28.1,0,0,1-11.09-2.24c-6.51,11-18.8,27.8-35.8,33.71l-7,18.8c1.86,3.54,4.2,9.93,4.2,19.7a71.85,71.85,0,0,1-2.44,18.11c-.18.75-.38,1.49-.57,2.25a75.86,75.86,0,0,0-3,21.13c0,8.2,1.27,14.08,4.13,19.08a20.61,20.61,0,0,0,6,6.5q9.21,4.2,24.54,4.4c20.78-24.08,34.39-45.21,40.46-62.83a76.35,76.35,0,0,0,4.6-25.82c0-9.07-1.39-12.84-2.85-16.84C216.11,191.27,215.91,190.73,215.72,190.19Z" style="fill: rgb(69, 90, 100); transform-origin: 179.305px 223.045px;" id="eldr2oxi6sbij" class="animable"></path><path d="M148.25,187.33l-7,18.8c1.86,3.54,4.2,9.93,4.2,19.7a71.85,71.85,0,0,1-2.44,18.11c-.18.75-.38,1.49-.57,2.25a75.86,75.86,0,0,0-3,21.13c0,8.2,1.27,14.08,4.13,19.08a20.61,20.61,0,0,0,6,6.5q9.21,4.2,24.54,4.4V228l10-3V153.62a110,110,0,0,1-10,14.24C167.44,175.89,158.74,183.68,148.25,187.33Z" style="fill: rgb(55, 71, 79); transform-origin: 161.775px 225.46px;" id="el0en3dw6qptx" class="animable"></path></g><path id="freepik--shadow--inject-284" d="M198.12,202.42a3.19,3.19,0,0,0-.38-.55l-.05-.06a4.4,4.4,0,0,0-1-.81l-3.33-1.92a7.23,7.23,0,0,0-1.92-.74,10,10,0,0,0-1.22-.19v-9.86c0-4.95-1.87-8.86-5.13-10.74s-7-1.56-10.83.68c-7.12,4.11-12.69,14.14-12.69,22.83V212.7l-6.64,3.83a4,4,0,0,0-.56.39l-.18.14,0,0a2.43,2.43,0,0,0-.91,1.8v39.93a2.24,2.24,0,0,0,.07.51,2.94,2.94,0,0,0,1.25,1.62l.37.24,1.63.94,1.71,1a7.15,7.15,0,0,0,2.14.77,9,9,0,0,0,6.05-.78l30.23-17.45a2.88,2.88,0,0,0,1.7-2.36V203.37A2.06,2.06,0,0,0,198.12,202.42Zm-30.05-1.36c0-6.36,4.32-14.22,9.43-17.17,1.74-1,3.3-1.26,4.29-.68,1.17.67,1.86,2.57,1.86,5.08v11.64l-8.59,5-7,4Z" style="fill: rgb(38, 50, 56); transform-origin: 175.855px 220.202px;" class="animable"></path><g id="freepik--Padlock--inject-284" class="animable" style="transform-origin: 179.304px 221.95px;"><path d="M201.88,205.13a2.87,2.87,0,0,0-1.7-2.36l-3.33-1.93a9,9,0,0,0-8.19,0l-30.23,17.45a2.89,2.89,0,0,0-1.7,2.37h0v39.93h0a2.86,2.86,0,0,0,1.7,2.37l3.33,1.93a9.09,9.09,0,0,0,8.19,0l30.23-17.46a2.88,2.88,0,0,0,1.7-2.36h0V205.13Z" style="fill: rgb(0, 255, 136); transform-origin: 179.305px 232.86px;" id="el0dup4i6lx04" class="animable"></path><g id="eleza3rjxjnrp"><path d="M161.76,225,158.43,223c-2.27-1.3-2.27-3.42,0-4.73l30.23-17.45a9,9,0,0,1,8.19,0l3.33,1.93c2.26,1.3,2.26,3.42,0,4.72L170,225A9.09,9.09,0,0,1,161.76,225Z" style="fill: rgb(255, 255, 255); opacity: 0.4; transform-origin: 179.301px 212.911px;" class="animable"></path></g><g id="el0vtrt44ih8"><path d="M165.86,225.93v39.93a8.39,8.39,0,0,1-4.1-1L158.42,263a2.85,2.85,0,0,1-1.69-2.38V220.66a2.86,2.86,0,0,0,1.69,2.36l3.34,1.93A8.29,8.29,0,0,0,165.86,225.93Z" style="opacity: 0.1; transform-origin: 161.295px 243.26px;" class="animable"></path></g><path d="M187.86,245.68l-7.22,4.17,1.12-13.06c-.86-.46-1.41-1.58-1.41-3.19,0-2.88,1.74-6.22,3.9-7.46s3.9.07,3.9,3a9.82,9.82,0,0,1-1.41,4.82Z" style="fill: rgb(69, 90, 100); transform-origin: 184.25px 237.762px;" id="elxkrgzghxib" class="animable"></path><polygon points="187.86 245.68 181.32 241.91 180.64 249.85 187.86 245.68" style="fill: rgb(55, 71, 79); transform-origin: 184.25px 245.88px;" id="elj9vdj06ulm" class="animable"></polygon><path d="M184.25,226.14a8.5,8.5,0,0,0-3.33,4.42l5.82,3.36h0a9.82,9.82,0,0,0,1.41-4.82C188.15,226.21,186.41,224.89,184.25,226.14Z" style="fill: rgb(55, 71, 79); transform-origin: 184.535px 229.794px;" id="elgta4yx5ql3p" class="animable"></path><path d="M193.71,206h0v-16c0-5-1.87-8.86-5.13-10.74s-7-1.55-10.83.68c-7.12,4.11-12.69,14.14-12.69,22.83v16.05h0a1.62,1.62,0,0,0,1,1.34,5.13,5.13,0,0,0,4.61,0,1.62,1.62,0,0,0,1-1.34h0V202.82c0-6.36,4.32-14.22,9.43-17.17,1.74-1,3.31-1.25,4.3-.68,1.16.67,1.86,2.57,1.86,5.08v16h0a1.61,1.61,0,0,0,1,1.32,5.13,5.13,0,0,0,4.61,0,1.65,1.65,0,0,0,1-1.32h0Z" style="fill: rgb(224, 224, 224); transform-origin: 179.465px 199.371px;" id="elfftuzivg3bm" class="animable"></path></g></g></g><g id="freepik--Key--inject-284" class="animable animator-active" style="transform-origin: 257.29px 284.037px;"><g id="freepik--key--inject-284" class="animable" style="transform-origin: 257.29px 284.037px;"><polyline points="232.57 276.21 236.97 273.67 238.71 271.55 234.31 274.09 232.57 276.21" style="fill: rgb(0, 255, 136); transform-origin: 235.64px 273.88px;" id="elnv32oueux7p" class="animable"></polyline><g id="elodn3r7v3kb"><polyline points="232.57 276.21 236.97 273.67 238.71 271.55 234.31 274.09 232.57 276.21" style="opacity: 0.4; transform-origin: 235.64px 273.88px;" class="animable"></polyline></g><polyline points="244.54 283.12 248.94 280.58 252.62 277.32 248.22 279.86 244.54 283.12" style="fill: rgb(0, 255, 136); transform-origin: 248.58px 280.22px;" id="el5ld765d7a6p" class="animable"></polyline><g id="elwucwyqdpsid"><polyline points="244.54 283.12 248.94 280.58 252.62 277.32 248.22 279.86 244.54 283.12" style="opacity: 0.4; transform-origin: 248.58px 280.22px;" class="animable"></polyline></g><path d="M282,291.9a9.34,9.34,0,0,1,1.82,4.79A9.52,9.52,0,0,1,282,291.9Zm10.23.13c-1.48-10.08-6.89-20-13.35-23.78-3.1-1.79-6-1.85-8.26-.51l-4.14,2.39-.24.14a4.32,4.32,0,0,0-.53.34,7.71,7.71,0,0,0-1,.78l-.14.13c-.13.13-.26.28-.38.42s-.31.36-.44.54a10.58,10.58,0,0,0-.81,1.24c-.12.22-.25.45-.36.69l-36.19-20.89-4.4,2.53v2.81l.38.21.35.21v.59l-.73.42v1.63l5.32,11.25,5.26,3,1.74-2.12,4.64,2.78,2.66,4.56,2.94,1.69,3.67-3.26,4.51,2.61,1.52,6.25,7.56,4.37a41.81,41.81,0,0,0,1.43,4.7l.17.49c2.52,6.6,6.52,12.26,11,14.87a12.39,12.39,0,0,0,1.7.81,9.65,9.65,0,0,0,.95.32,8.45,8.45,0,0,0,.84.19,7.31,7.31,0,0,0,2.68,0l.37-.09a2.29,2.29,0,0,0,.51-.15l.39-.15a3,3,0,0,0,.41-.19l.37-.19.19-.11.09-.05,4.15-2.39c3.34-1.94,5.51-6.84,5.51-13.77A35.77,35.77,0,0,0,292.18,292Z" style="fill: rgb(0, 255, 136); transform-origin: 257.28px 284.037px;" id="elselfd1q8ql" class="animable"></path><path d="M280.66,300.4c-1.73-1-3.14-4-3.14-6.65s1.41-4,3.14-3,3.15,4,3.15,6.66S282.4,301.4,280.66,300.4Zm7.13-5.83c-1.48-10.08-6.9-20.05-13.36-23.78-3-1.72-5.75-1.85-8-.66l-.24.14a4.32,4.32,0,0,0-.53.34,7.71,7.71,0,0,0-1,.78l-.14.13c-.13.13-.26.28-.38.42s-.31.36-.44.54a10.58,10.58,0,0,0-.81,1.24c-.12.22-.25.45-.36.69a17.48,17.48,0,0,0-1.4,4.28L222,256.05v2.81l.38.21.35.21v.59l-.73.42v1.63l5.32,11.25,5.26,3,1.74-2.12,4.64,2.78,2.66,4.56,2.94,1.69,3.67-3.26,4.51,2.61,1.52,6.25,7.56,4.37a41.81,41.81,0,0,0,1.43,4.7l.17.49c2.52,6.6,6.52,12.26,11,14.87a12.39,12.39,0,0,0,1.7.81,9.65,9.65,0,0,0,.95.32,8.45,8.45,0,0,0,.84.19,7.31,7.31,0,0,0,2.68,0l.37-.09a2.29,2.29,0,0,0,.51-.15l.39-.15a3,3,0,0,0,.41-.19l.37-.19.19-.11.09-.05c3.2-2,5.26-6.85,5.26-13.62A37.23,37.23,0,0,0,287.79,294.57Z" style="fill: rgb(0, 255, 136); transform-origin: 255.09px 285.302px;" id="elphgnsqakk28" class="animable"></path><g id="el39f8iwpcmau"><path d="M283.81,297.37c0,2.68-1.41,4-3.14,3s-3.15-4-3.15-6.65,1.41-4,3.15-3A4.56,4.56,0,0,1,282,291.9a9.43,9.43,0,0,0,1.82,4.79A5.27,5.27,0,0,1,283.81,297.37Z" style="opacity: 0.4; transform-origin: 280.673px 295.547px;" class="animable"></path></g><g id="elucvwlf4ktj"><path d="M292.59,297.37c0,6.93-2.17,11.83-5.51,13.77l-4.15,2.39c3.2-2,5.26-6.85,5.26-13.62a37.23,37.23,0,0,0-.4-5.34c-1.48-10.08-6.9-20.05-13.36-23.78-3-1.72-5.75-1.85-8-.66l4.14-2.39c2.3-1.34,5.16-1.28,8.26.51C285.29,272,290.7,282,292.18,292A35.77,35.77,0,0,1,292.59,297.37Z" style="fill: rgb(255, 255, 255); opacity: 0.4; transform-origin: 279.51px 290.171px;" class="animable"></path></g><path d="M288.19,299.91c0,6.77-2.06,11.6-5.26,13.62l4.15-2.39c3.34-1.94,5.51-6.84,5.51-13.77,0-.26,0-.52,0-.77l-4.39,2.54C288.18,299.39,288.19,299.65,288.19,299.91Z" style="fill: rgb(0, 255, 136); transform-origin: 287.76px 305.065px;" id="eleji9ygdkveh" class="animable"></path><g id="el1lpt42sj2wv"><path d="M288.19,299.91c0,6.77-2.06,11.6-5.26,13.62l4.15-2.39c3.34-1.94,5.51-6.84,5.51-13.77,0-.26,0-.52,0-.77l-4.39,2.54C288.18,299.39,288.19,299.65,288.19,299.91Z" style="opacity: 0.1; transform-origin: 287.76px 305.065px;" class="animable"></path></g><g id="elzb6h1ctd9og"><polygon points="261.34 281.57 261.34 283 221.99 260.29 222.72 259.87 222.72 259.27 261.34 281.57" style="opacity: 0.15; transform-origin: 241.665px 271.135px;" class="animable"></polygon></g><g id="el9x1xnpheo0k"><polygon points="261.34 282.17 261.34 283 221.99 260.29 222.72 259.87 222.72 259.86 261.34 282.17" style="opacity: 0.15; transform-origin: 241.665px 271.43px;" class="animable"></polygon></g><g id="el0u5q10ohe4e"><path d="M278.46,311.18a8.44,8.44,0,0,1-4.21-1.26c-6.42-3.71-11.64-14.73-11.64-24.57,0-5.74,1.74-10,4.77-11.78,2.12-1.22,4.62-1.07,7.24.44,6.41,3.71,11.63,14.73,11.63,24.57,0,5.74-1.74,10-4.77,11.78A5.91,5.91,0,0,1,278.46,311.18Zm-8-37.69a5.3,5.3,0,0,0-2.66.71c-2.76,1.59-4.4,5.76-4.4,11.15,0,9.61,5,20.34,11.27,23.93,2.38,1.38,4.62,1.53,6.5.45,2.76-1.59,4.4-5.76,4.4-11.15,0-9.61-5-20.35-11.27-23.93A7.74,7.74,0,0,0,270.41,273.49Z" style="opacity: 0.15; transform-origin: 274.43px 291.967px;" class="animable"></path></g><g id="eleb3byemohi"><path d="M262.58,274.41a17.48,17.48,0,0,0-1.4,4.28L222,256.05l4.4-2.53Z" style="fill: rgb(255, 255, 255); opacity: 0.5; transform-origin: 242.29px 266.105px;" class="animable"></path></g></g></g><g id="freepik--Character--inject-284" class="animable" style="transform-origin: 404.277px 235.604px;"><g id="freepik--character--inject-284" class="animable" style="transform-origin: 404.277px 235.604px;"><path d="M412,385c.15,1.37.34,5.21,7.3,6.17s11.34-1.35,13.2-4.7,1.43-6.08,1.72-9.18,2.86-4.75,3.6-6.35c1.08-2.35-.5-6-.5-6Z" style="fill: rgb(38, 50, 56); transform-origin: 425.099px 378.165px;" id="elmv18eklae8" class="animable"></path><path d="M361.17,374.14a4.19,4.19,0,0,0,.45,3.36,14.61,14.61,0,0,0,11.16,3,26.83,26.83,0,0,0,11.8-4.63,15.59,15.59,0,0,1,9.11-2.63c3.35-.11,5.8-.85,6.06-1.73.44-1.55.44-2.52-.29-2.48Z" style="fill: rgb(38, 50, 56); transform-origin: 380.527px 374.84px;" id="el9uznlmagp0f" class="animable"></path><path d="M435.66,359.58c-.87,6.35-13.18,5.84-12.18.77l-2.19-15.41,13.93.43Z" style="fill: rgb(255, 168, 167); transform-origin: 428.475px 354.594px;" id="eljdtahzb8u7" class="animable"></path><path d="M412.46,381.88c.62-1.15,2.41-2.79,3.2-3.82a34.43,34.43,0,0,0,7.24-18.47c0-.37.07-1.09.45-1.32s.75.09,1.15.27l0,0v0a7.61,7.61,0,0,0,2.16.56c2.46.28,5.19-.31,5.8-.23s.63,1.55.59,3.15c.88-.55,1.17-1.65,1.95-2.29.43-.35.62-.36.61-.93,0-.37,0-.71,0-1.08.64-.18,1.17,2.24,1.69,4.09.6,2.15,1.35,4.57.51,6.75a18.35,18.35,0,0,1-2,3.36,13.82,13.82,0,0,0-2.52,6.16c-.1,1,0,2-.16,2.94a8.64,8.64,0,0,1-6.07,7.07c-4.25,1.32-10.62,1.11-14.36-1.85C411.4,385.21,411.84,383,412.46,381.88Z" style="fill: rgb(55, 71, 79); transform-origin: 425.022px 373.288px;" id="el8svye4ap3s2" class="animable"></path><path d="M396.62,358.52c-3.38,2.62-7.44,4.16-11.59,2.27l-1-25.93,14,2.51Z" style="fill: rgb(255, 168, 167); transform-origin: 391.03px 348.244px;" id="eldyrpvn00b8s" class="animable"></path><path d="M364,369.66c.93-.3,1.84-.63,2.74-1A50.69,50.69,0,0,0,374,365c1-.62,2-1.27,3-2s2-1.52,3-2.32a10.17,10.17,0,0,0,1.41-1.52,15.53,15.53,0,0,0,2.1-3.38,1.22,1.22,0,0,1,.52-.69,1,1,0,0,1,1,.2,5.19,5.19,0,0,0,.77.52l.82.34a9.56,9.56,0,0,0,2.74.67c3.54.31,3.65-.4,3.8.74a8.09,8.09,0,0,1,0,1.28c1.87-.31,3.34-.91,3.42-1.62l.22-2.26c1.86-.17,2,3.16,2.6,6.9.49,3,1.22,5.21.38,7.44-2.81,2.45-7.77,1.86-10.59,2.32-4,.66-5.87,3.62-11.42,5.54-9,3.1-14.61-.47-16.29-2C360.39,373.23,360.17,370.88,364,369.66Z" style="fill: rgb(55, 71, 79); transform-origin: 380.476px 366.67px;" id="elxvmqpef8mv" class="animable"></path><path d="M431.73,205.18c.71,11,2,27.11,2.45,39.82.84,23.88.51,51.11.51,51.11a82.42,82.42,0,0,1,2.57,15.3c.57,15.26.47,49.52.47,49.52s-6.33,6.37-15.79,1.37c0,0-8.39-48-10.73-63.08-2.24-14.35-6.61-43-6.61-43l-2,40.72a62.75,62.75,0,0,1,1.49,19.55c-.51,7-4.5,41.51-4.5,41.51-3.64,3.41-14.24,1.55-16.56-1.16,0,0-3.71-51-4.13-58.38-.89-15.93-3.26-75.34-2.07-84.56S431.73,205.18,431.73,205.18Z" style="fill: rgb(38, 50, 56); transform-origin: 407.12px 284.695px;" id="elewvl5wnrn8d" class="animable"></path><path d="M404.6,256.18l-2.78-18.38s-7.63-1.44-13.21-5.58c0,0,2.17,4.91,10.61,8.41L402,257.75l.66,39.15Z" id="elv59sunh0xsd" class="animable" style="transform-origin: 396.605px 264.56px;"></path><path d="M420.19,131.43c.51,2.07,4,1.75,5.56,1.36a3.87,3.87,0,0,0,3.06-4.12,4.25,4.25,0,0,0,2.05-1.25A3,3,0,0,0,431,124a4.24,4.24,0,0,0,1.74-4.05,4.68,4.68,0,0,0-1.72-2.81,4.89,4.89,0,0,0-3.06-1.09c-.36,0-.72.72-.2.78a5.36,5.36,0,0,1,2.23,1,4.27,4.27,0,0,1,1.52,1.92,3.16,3.16,0,0,1-1.08,3.44,4.56,4.56,0,0,0-.61-.63,3.55,3.55,0,0,0-2.54-.9,1.82,1.82,0,0,0-1.67,1c-.24.78.57,1.44,1.17,1.78a3.52,3.52,0,0,0,2.89.26,2.18,2.18,0,0,0,.23-.09,3.09,3.09,0,0,1,.14.32c.54,1.43-.33,2.32-1.5,2.72-.71-1.47-2.63-2.54-4.17-1.77A1.29,1.29,0,0,0,424,128a3.44,3.44,0,0,0,2.37.94,8.25,8.25,0,0,0,1.21,0,2.64,2.64,0,0,1-.42,1.83,3.68,3.68,0,0,1-2.91,1.24,4.76,4.76,0,0,1-3.43-1.09C420.53,130.67,420.11,131.12,420.19,131.43Zm9.13-7.68a2.29,2.29,0,0,1-1.93-.32c-.42-.28-.89-.69-.14-.74A2.61,2.61,0,0,1,429.32,123.75Zm-2.09,4.15a4.65,4.65,0,0,1-1.26-.12c-.3-.07-1.61-.74-.94-1,.51-.23,1.41.28,1.77.6A2.55,2.55,0,0,1,427.23,127.9Z" style="fill: rgb(38, 50, 56); transform-origin: 426.481px 124.563px;" id="eldagccovt0vq" class="animable"></path><path d="M422.62,92.75a5.85,5.85,0,0,1,.65.13,3,3,0,0,1,1.6-3.37,3.22,3.22,0,0,1,4.15,1.7l-4.53,2.07a6.37,6.37,0,0,1,3.45,2.94c1.24,2.56-.4,8-2.05,14.7a94.35,94.35,0,0,1-3.65,12.44c-.76,2-2.13,2-2.13,2v-6.69l.29-5.55s-3.56-4.87-3.95-8.86c-.51-5.13.57-7.23.57-7.23Z" style="fill: rgb(38, 50, 56); transform-origin: 422.667px 107.319px;" id="elz5a4zrih229" class="animable"></path><path d="M398,87a11.3,11.3,0,1,1-11.32,11.26A11.29,11.29,0,0,1,398,87Z" style="fill: rgb(38, 50, 56); transform-origin: 397.98px 98.3px;" id="elkhxiap1njf" class="animable"></path><path d="M420.19,112.24c1.34,1.16,2.43-1.84,3.56-3s4.79-2.77,6.61,1.09-1.68,9.27-4.43,10.54c-4,1.87-5.82-2.18-5.82-2.18v16.75c-4.23,7.62-13.38,5.84-17.71,6.91a9.53,9.53,0,0,1,0-6l0-5.45a20.22,20.22,0,0,1-5.53.29c-3.66-.58-5.62-3.59-6.71-7.55-1.76-6.36-2.13-17.05.32-29.4C394.58,91.08,408.43,91.6,417,97,416.4,108,418.85,111.08,420.19,112.24Z" style="fill: rgb(255, 168, 167); transform-origin: 409.802px 117.321px;" id="el6qjwbwxpbu2" class="animable"></path><path d="M402.41,130.9s8.16-1.61,11-3.12a9.32,9.32,0,0,0,4-3.89,12.81,12.81,0,0,1-2.26,4.6c-2.09,2.66-12.73,4.59-12.73,4.59Z" style="fill: rgb(242, 143, 143); transform-origin: 409.91px 128.485px;" id="elzrjnzwz40u" class="animable"></path><path d="M384.89,105.63a3.24,3.24,0,0,0,.75,1.75,1.85,1.85,0,0,1,.3.63,31.12,31.12,0,0,0,1,4.72,5.21,5.21,0,0,0,5,3.45,7.69,7.69,0,0,0,1.72-.11.42.42,0,0,0,.13,0,4.87,4.87,0,0,0,1.42-.52l.08,0,.13-.08.14-.11a.45.45,0,0,0,.14-.1.61.61,0,0,0,.16-.12L396,115l.28-.27a6.73,6.73,0,0,0,1.15-1.77c.77-1.63.62-3.94,1.82-4.17a.8.8,0,0,0,.15,0h.16c1.64.06,1.4,2.56,2.28,4.37a6.09,6.09,0,0,0,5.9,3.7h.45l.37,0a6.85,6.85,0,0,0,.85-.1l.27-.06.26-.07.16,0a5.87,5.87,0,0,0,1-.43c.11-.08.22-.14.33-.21a6.44,6.44,0,0,0,.56-.48,5.21,5.21,0,0,0,1.1-1.65,28.13,28.13,0,0,0,1.07-4.64,2,2,0,0,1,.28-.67,3.16,3.16,0,0,0,.83-1.66,1.45,1.45,0,0,0-1-1.5l-.86-.14c-2.79-.39-6.43-.61-8.62-.06-2.76.69-3.73,1.55-5.25,1.5s-2.32-1-4.91-1.89c-2-.72-5.46-.75-8.06-.57-.29,0-.54,0-.81.06C385.33,104.21,384.85,104.88,384.89,105.63Zm17.95,2.06a2.3,2.3,0,0,1,.79-.61,1.09,1.09,0,0,1,.15-.08l.07,0a4.21,4.21,0,0,0,.39-.17c.11,0,.24-.08.36-.13a9.61,9.61,0,0,1,1.18-.35l.47-.1c.39-.07.8-.13,1.2-.17h.29c2.63-.16,4.26.49,4.84,1s.28,3,0,4.22c0,0,0,.07,0,.09a.19.19,0,0,1,0,.1,3.48,3.48,0,0,1-.12.49,1.81,1.81,0,0,1-.09.31h0c-.06.17-.12.34-.19.52a.53.53,0,0,1-.08.17.27.27,0,0,1-.05.11s0,.07,0,.11l-.08.15c0,.06-.06.11-.1.16a.62.62,0,0,1-.11.17,1,1,0,0,1-.11.17,4.12,4.12,0,0,1-3.71,1.67A5.06,5.06,0,0,1,404,114a5.42,5.42,0,0,1-1.23-2.52C402.47,110.05,402.31,108.43,402.84,107.69Zm-15.45-1.58a1.77,1.77,0,0,1,.65-.4.06.06,0,0,1,0,0l.28-.11.17,0,.15,0,.1,0,0,0,.15,0a5.58,5.58,0,0,1,.61-.09l.33,0h.19a.44.44,0,0,0,.16,0,3,3,0,0,1,.42,0h.3a11.12,11.12,0,0,1,1.21.13c1.87.31,3.82,1.22,4.31,2s.35,2.37.08,3.75a7.06,7.06,0,0,1-.25.91.11.11,0,0,0,0,.07.42.42,0,0,1,0,.1s0,0,0,.06a1.17,1.17,0,0,1-.05.11c0,.08-.07.15-.11.22a1.86,1.86,0,0,1-.1.2l0,.06-.08.14-.08.11h0a4.12,4.12,0,0,1-3.94,1.71,4.53,4.53,0,0,1-2-.52c-1.84-1-2.27-3.08-2.48-4C387.13,109.08,386.82,106.62,387.39,106.11Z" style="fill: rgb(38, 50, 56); transform-origin: 400.081px 110.502px;" id="el1lgq62mv7e5" class="animable"></path><path d="M414.1,105.3l12,2.69a5.2,5.2,0,0,0-2.75,1.77L414.09,108Z" style="fill: rgb(38, 50, 56); transform-origin: 420.095px 107.53px;" id="eld3udfsmw75u" class="animable"></path><path d="M387.39,110.34c.21,1,.64,3.07,2.48,4a4.53,4.53,0,0,0,2,.52,4.12,4.12,0,0,0,3.94-1.71h0l.08-.11.08-.14,0-.06a1.86,1.86,0,0,0,.1-.2c0-.07.07-.14.11-.22a1.17,1.17,0,0,0,.05-.11s0,0,0-.06a.42.42,0,0,0,0-.1.11.11,0,0,1,0-.07,7.06,7.06,0,0,0,.25-.91c.27-1.38.42-3-.08-3.75s-2.44-1.7-4.31-2a11.12,11.12,0,0,0-1.21-.13h-.3a3,3,0,0,0-.42,0,.44.44,0,0,1-.16,0h-.19l-.33,0a5.58,5.58,0,0,0-.61.09l-.15,0,0,0-.1,0-.15,0-.17,0-.28.11a.06.06,0,0,0,0,0,1.77,1.77,0,0,0-.65.4C386.82,106.62,387.13,109.08,387.39,110.34Z" style="fill: rgb(55, 71, 79); transform-origin: 391.897px 110.091px;" id="el2v6jobd88uy" class="animable"></path><path d="M402.77,111.44A5.42,5.42,0,0,0,404,114a5.06,5.06,0,0,0,3.86,1.56,4.12,4.12,0,0,0,3.71-1.67,1,1,0,0,0,.11-.17.62.62,0,0,0,.11-.17c0-.05.06-.1.1-.16l.08-.15s0-.07,0-.11a.27.27,0,0,0,.05-.11.53.53,0,0,0,.08-.17c.07-.18.13-.35.19-.52h0a1.81,1.81,0,0,0,.09-.31,3.48,3.48,0,0,0,.12-.49.19.19,0,0,0,0-.1s0-.06,0-.09c.27-1.22.6-3.66,0-4.22s-2.21-1.21-4.84-1h-.29c-.4,0-.81.1-1.2.17l-.47.1a9.61,9.61,0,0,0-1.18.35c-.12,0-.25.08-.36.13a4.21,4.21,0,0,1-.39.17l-.07,0a1.09,1.09,0,0,0-.15.08,2.3,2.3,0,0,0-.79.61C402.31,108.43,402.47,110.05,402.77,111.44Z" style="fill: rgb(55, 71, 79); transform-origin: 407.659px 110.829px;" id="elvfgolxyw7js" class="animable"></path><path d="M387.71,85.51c0-.13,0-.27.05-.41a1.29,1.29,0,0,1,.27-.71c.55-.57,1.65.87,2,1.2a14.78,14.78,0,0,0,1.17.92,8.89,8.89,0,0,1,1.1.65,11.58,11.58,0,0,1,0-4.11c.17-.9.42-3,1.54-3.21.66-.14,1.24.42,1.73.88,4.47,4.18,10.31,2.25,15.69,2.42,4.51.14,9.94,2,12,6.36.93,2,1.09,4.11-.75,5.49-1.18.9-2.34.86-3,2.29-.16.35-1.19,4.61-.58,4.57a4.69,4.69,0,0,1-5-3.43c-.11-.47-.36-1.32-.46-1.8a1,1,0,0,0-1.29-.78c-1.37.3-2.26.86-3.55,1.21a25.91,25.91,0,0,1-11.34.67,13.46,13.46,0,0,1-7.12-3.82A10.7,10.7,0,0,1,387.71,85.51Z" style="fill: rgb(38, 50, 56); transform-origin: 405.774px 90.8461px;" id="elxlp6a4qmg7t" class="animable"></path><path d="M405.28,103.09l4,.61a2.09,2.09,0,0,0-1.72-2.33A2,2,0,0,0,405.28,103.09Z" style="fill: rgb(38, 50, 56); transform-origin: 407.289px 102.524px;" id="elznbxfwu725f" class="animable"></path><path d="M404.36,121.47l-3.33.87a1.69,1.69,0,0,0,2.06,1.29A1.81,1.81,0,0,0,404.36,121.47Z" style="fill: rgb(242, 143, 143); transform-origin: 402.719px 122.575px;" id="elpjxr88na4" class="animable"></path><path d="M390.3,103.32l4-.44a1.94,1.94,0,0,0-2.15-1.81A2.12,2.12,0,0,0,390.3,103.32Z" style="fill: rgb(38, 50, 56); transform-origin: 392.297px 102.189px;" id="el8l1c7xpy57v" class="animable"></path><path d="M400,108.82l-.54,9.33-5.2-1.36,5.19-8.08A1.23,1.23,0,0,1,400,108.82Z" style="fill: rgb(242, 143, 143); transform-origin: 397.13px 113.43px;" id="elwl7fzvc49h" class="animable"></path><path d="M422.34,115.3a2.44,2.44,0,1,0,2.44-2.43A2.43,2.43,0,0,0,422.34,115.3Z" style="fill: rgb(38, 50, 56); transform-origin: 424.78px 115.31px;" id="eln6ns591s5ck" class="animable"></path><path d="M422.08,110.85a5.24,5.24,0,0,1,1.08-2,2.43,2.43,0,0,1,1.93-.66s.07.08,0,.1c-.27.16-.46.25-.73.44a4.41,4.41,0,0,0-.74.63,2.84,2.84,0,0,0-.47.76,3.43,3.43,0,0,0-.28,1,3.11,3.11,0,0,0,.23,1.6,2.86,2.86,0,0,0,.46.77,2.75,2.75,0,0,1,.54.59c.15.31-.28.84-.61.66a3.2,3.2,0,0,1-1.33-1.69A3.12,3.12,0,0,1,422.08,110.85Z" style="fill: rgb(38, 50, 56); transform-origin: 423.519px 111.477px;" id="el7tcfqpoqsmr" class="animable"></path><path d="M387.42,144.07c-3.38,2.22-8.05,5.1-9.19,8.23s-4.43,21.28-4.79,27.13a30,30,0,0,0,9.5,2.68Z" style="fill: rgb(69, 90, 100); transform-origin: 380.43px 163.09px;" id="el4lker5tvw5k" class="animable"></path><path d="M427.35,135.42c8.56,4.7,17,11.72,18.82,14.42,0,0-5,16.67-9.41,24.58s-6.77,31.3-6.77,31.3-30.16,10-39.61,10.79-10.65-3.23-10.65-3.23-.2-26.15,2-43.6,1.72-22.64,5.72-25.61c2.59-1.91,13.75-6.75,13.75-6.75v5C407.3,142.44,427.35,135.42,427.35,135.42Z" style="fill: rgb(55, 71, 79); transform-origin: 412.948px 176.016px;" id="elm2mh185hxf" class="animable"></path><path d="M398.85,145a6.64,6.64,0,0,1-.64-3.64l2.52-1.83,0,3.17Z" style="fill: rgb(0, 255, 136); transform-origin: 399.451px 142.265px;" id="el2i92gjc04cn" class="animable"></path><g id="el4w0i7zwx3se"><path d="M398.85,145a6.64,6.64,0,0,1-.64-3.64l2.52-1.83,0,3.17Z" style="opacity: 0.25; transform-origin: 399.451px 142.265px;" class="animable"></path></g><polygon points="403.75 143.07 410.27 139.35 415.17 143.23 405.27 147.34 403.75 143.07" style="fill: rgb(0, 255, 136); transform-origin: 409.46px 143.345px;" id="elsxpzwwglcjs" class="animable"></polygon><g id="elksb149982dr"><polygon points="403.75 143.07 410.27 139.35 415.17 143.23 405.27 147.34 403.75 143.07" style="opacity: 0.25; transform-origin: 409.46px 143.345px;" class="animable"></polygon></g><path d="M420.11,128.34v1.32c-.25,1.25-2.71,4.15-8.92,6.93s-8.79,5.75-8.79,5.75a16.09,16.09,0,0,1,4.92.91c2.83,1,7.53,4.6,8.87,4.56s3.19-3.74,6.7-7.43c3-3.1,4.46-5,4.46-5S422.53,128.37,420.11,128.34Z" style="fill: rgb(69, 90, 100); transform-origin: 414.875px 138.075px;" id="elb1zqkiyexxj" class="animable"></path><path d="M402.4,142.34c-2.25.25-4.36,1.81-4.91,1s1.36-8.34,4.89-10.63Z" style="fill: rgb(69, 90, 100); transform-origin: 399.898px 138.141px;" id="el4uasktifego" class="animable"></path><path d="M380.6,181.8s-.27,4.67-.34,6.27,2.6,29,2.6,29l-9.42,4s-1.14-10.56-1.51-16.44a95.68,95.68,0,0,1,.81-18.13c.74-5,1-6.92,1-6.92A35.1,35.1,0,0,0,380.6,181.8Z" style="fill: rgb(242, 143, 143); transform-origin: 377.334px 200.325px;" id="el3byt1zmimji" class="animable"></path><path d="M374.2,234.46s0,.42,0,2a35.7,35.7,0,0,0,1.58,7.78c.59,1.48,2,4.73,2.74,5.11a3.58,3.58,0,0,0,2.3.41c1.49-.14,3.05.63,4.46-.05A8.66,8.66,0,0,1,387,249c.87-.21,1.87.05,2.65-.41.5-.29.81-.83,1.3-1.13.72-.44,1.67-.28,2.44-.63a2.53,2.53,0,0,0,1.27-1.52c.44-1.32,0-2.81-.26-4.13a3.63,3.63,0,0,0,.67-2.23,19.24,19.24,0,0,0-.59-5.07c-.33-1-7.17-4.89-7.17-4.89l-1.35-.89a11.51,11.51,0,0,0-8.4,1.35C373.55,232,374.2,234.46,374.2,234.46Z" style="fill: rgb(255, 168, 167); transform-origin: 384.617px 238.91px;" id="elg18feynt84n" class="animable"></path><path d="M376.05,234.27c-1.81,3-.75,8.41-.74,8.47a33.65,33.65,0,0,1-1.11-6.26c0-1.6,0-2,0-2s-.65-2.5,3.31-5a11.51,11.51,0,0,1,8.4-1.35S377.86,231.24,376.05,234.27Z" style="fill: rgb(242, 143, 143); transform-origin: 380.035px 235.297px;" id="elmvqnfubz7zm" class="animable"></path><path d="M394.35,241.15a17,17,0,0,0-2.91-5.37c-.76-.7-1.4-1.59-.64-1.29s1.82.47,2.24-.06.51.39,0,1.11-.08,1.27.47,2.45A12.06,12.06,0,0,1,394.35,241.15Z" style="fill: rgb(242, 143, 143); transform-origin: 392.404px 237.711px;" id="elazvslidn4la" class="animable"></path><path d="M443.56,150.17c2.85,1,3.23,8.8,2.61,15.8s-6.08,23.55-8.57,29.31c-2.79,6.47-4.48,10.2-6.34,12.23s-5.75,3.7-10.73,6.28c-4.5,2.33-7.58,3.51-15.26,5.89-8.66,2.69-12,2.85-13.84,4.14s-2.36,4.09-4.17,5.14l-1.35-.89a29.23,29.23,0,0,0-8.61,3.6,11.79,11.79,0,0,0-3.1,2.79v2s-2.19.92-4.05-3-2.71-9.8-.57-12.37S378.5,215,384,213.28s8.23-3.52,14.65-7.4c6.84-4.13,11.59-6.88,15-8.74,1.29-.75,2.16-1.66,2.74-4,.46-1.88,1.83-7.44,2.67-11.62C420.4,174.53,423.41,153.39,443.56,150.17Z" style="fill: rgb(255, 168, 167); transform-origin: 407.372px 193.362px;" id="elrmuctl4zcz" class="animable"></path><path d="M446.17,149.84s1.33.23,1.51,5.77a84.67,84.67,0,0,1-.75,15.69c-.73,4.25-5,16.8-5,16.8s-12.27,4-24.83-.77c0,0,2.95-18.1,4.06-22.9S437.82,144.82,446.17,149.84Z" style="fill: rgb(69, 90, 100); transform-origin: 432.433px 169.243px;" id="elazjvxz5emzu" class="animable"></path><path d="M402.75,150.2c-.7,4.5-1.66,15.19-1.66,30.28,0,3.7-5.4,11.21-6.67,11.05s-3.6-7.22-3.93-11.32c.51-9.92,6.51-25.31,9.13-30.57Z" style="fill: rgb(0, 255, 136); transform-origin: 396.62px 170.586px;" id="el0yfx1z12n6gi" class="animable"></path><g id="elgxvawgfblz"><path d="M399.42,150.07a4.28,4.28,0,0,1,.2-.43l3.13.56-.19,1.32A5.39,5.39,0,0,1,399.42,150.07Z" style="opacity: 0.15; transform-origin: 401.085px 150.58px;" class="animable"></path></g><path d="M403.75,143.07a13.57,13.57,0,0,0-3-.36,7.07,7.07,0,0,0-1.92,2.3,10.72,10.72,0,0,0,.77,4.63,3.77,3.77,0,0,0,3.13.56,6.62,6.62,0,0,0,2.52-2.86A6,6,0,0,0,403.75,143.07Z" style="fill: rgb(0, 255, 136); transform-origin: 402.035px 146.518px;" id="elm2vnvj5pq1s" class="animable"></path></g></g><defs>     <filter id="active" height="200%">         <feMorphology in="SourceAlpha" result="DILATED" operator="dilate" radius="2"></feMorphology>                <feFlood flood-color="#32DFEC" flood-opacity="1" result="PINK"></feFlood>        <feComposite in="PINK" in2="DILATED" operator="in" result="OUTLINE"></feComposite>        <feMerge>            <feMergeNode in="OUTLINE"></feMergeNode>            <feMergeNode in="SourceGraphic"></feMergeNode>        </feMerge>    </filter>    <filter id="hover" height="200%">        <feMorphology in="SourceAlpha" result="DILATED" operator="dilate" radius="2"></feMorphology>                <feFlood flood-color="#ff0000" flood-opacity="0.5" result="PINK"></feFlood>        <feComposite in="PINK" in2="DILATED" operator="in" result="OUTLINE"></feComposite>        <feMerge>            <feMergeNode in="OUTLINE"></feMergeNode>            <feMergeNode in="SourceGraphic"></feMergeNode>        </feMerge>            <feColorMatrix type="matrix" values="0   0   0   0   0                0   1   0   0   0                0   0   0   0   0                0   0   0   1   0 "></feColorMatrix>    </filter></defs></svg>